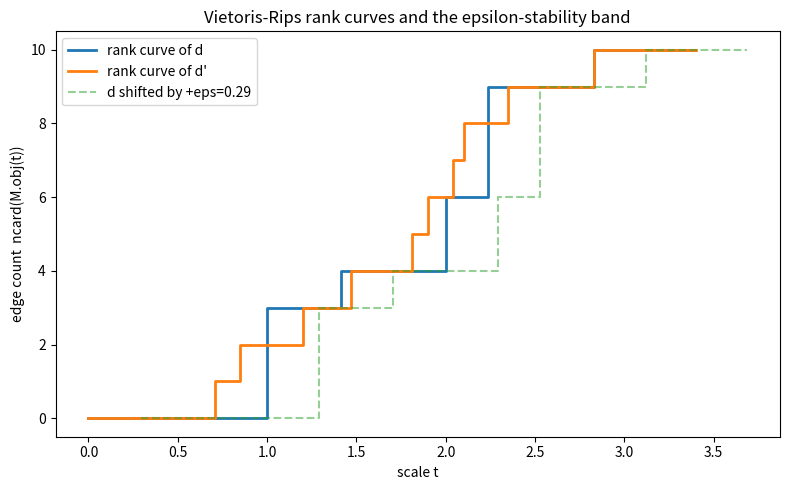

Write Python code to recreate this figure.
"""Visualization: Rips edge-count (Betti-0) curves and the stability band.

Generates a figure showing the rank curves of a point cloud and a perturbed copy,
together with the +/- epsilon horizontal shift band guaranteed by the stability
theorem. Saves to rips_rank_stability.png.
"""
from itertools import combinations
from typing import Callable, List, Sequence, Tuple

import matplotlib.pyplot as plt


def euclid(p: Tuple[float, ...], q: Tuple[float, ...]) -> float:
    return sum((a - b) ** 2 for a, b in zip(p, q)) ** 0.5


def rank_curve(points: Sequence[Tuple[float, ...]],
               d: Callable[[Tuple[float, ...], Tuple[float, ...]], float]
               ) -> Tuple[List[float], List[int]]:
    scales = sorted(d(points[i], points[j])
                    for i, j in combinations(range(len(points)), 2))
    xs, ys, c = [0.0], [0], 0
    for s in scales:
        c += 1
        xs.extend([s, s])
        ys.extend([ys[-1], c])
    xs.append(max(scales) * 1.2)
    ys.append(ys[-1])
    return xs, ys


def main() -> None:
    pts = [(0.0, 0.0), (1.0, 0.0), (0.0, 1.0), (2.0, 2.0), (2.0, 0.0)]
    pert = [(0.0, 0.0), (1.2, 0.0), (0.0, 0.85), (2.1, 1.9), (1.9, 0.1)]
    eps = max(abs(euclid(pts[i], pts[j]) - euclid(pert[i], pert[j]))
              for i, j in combinations(range(len(pts)), 2))
    xA, yA = rank_curve(pts, euclid)
    xB, yB = rank_curve(pert, euclid)

    fig, ax = plt.subplots(figsize=(8, 5))
    ax.step(xA, yA, where="post", label="rank curve of d", lw=2)
    ax.step(xB, yB, where="post", label="rank curve of d'", lw=2)
    ax.step([x + eps for x in xA], yA, where="post", ls="--", alpha=0.5,
            label=f"d shifted by +eps={eps:.2f}")
    ax.set_xlabel("scale t")
    ax.set_ylabel("edge count  ncard(M.obj(t))")
    ax.set_title("Vietoris-Rips rank curves and the epsilon-stability band")
    ax.legend()
    fig.tight_layout()
    fig.savefig("rips_rank_stability.png", dpi=150)
    print("saved rips_rank_stability.png; sup perturbation eps =", round(eps, 4))


if __name__ == "__main__":
    main()
